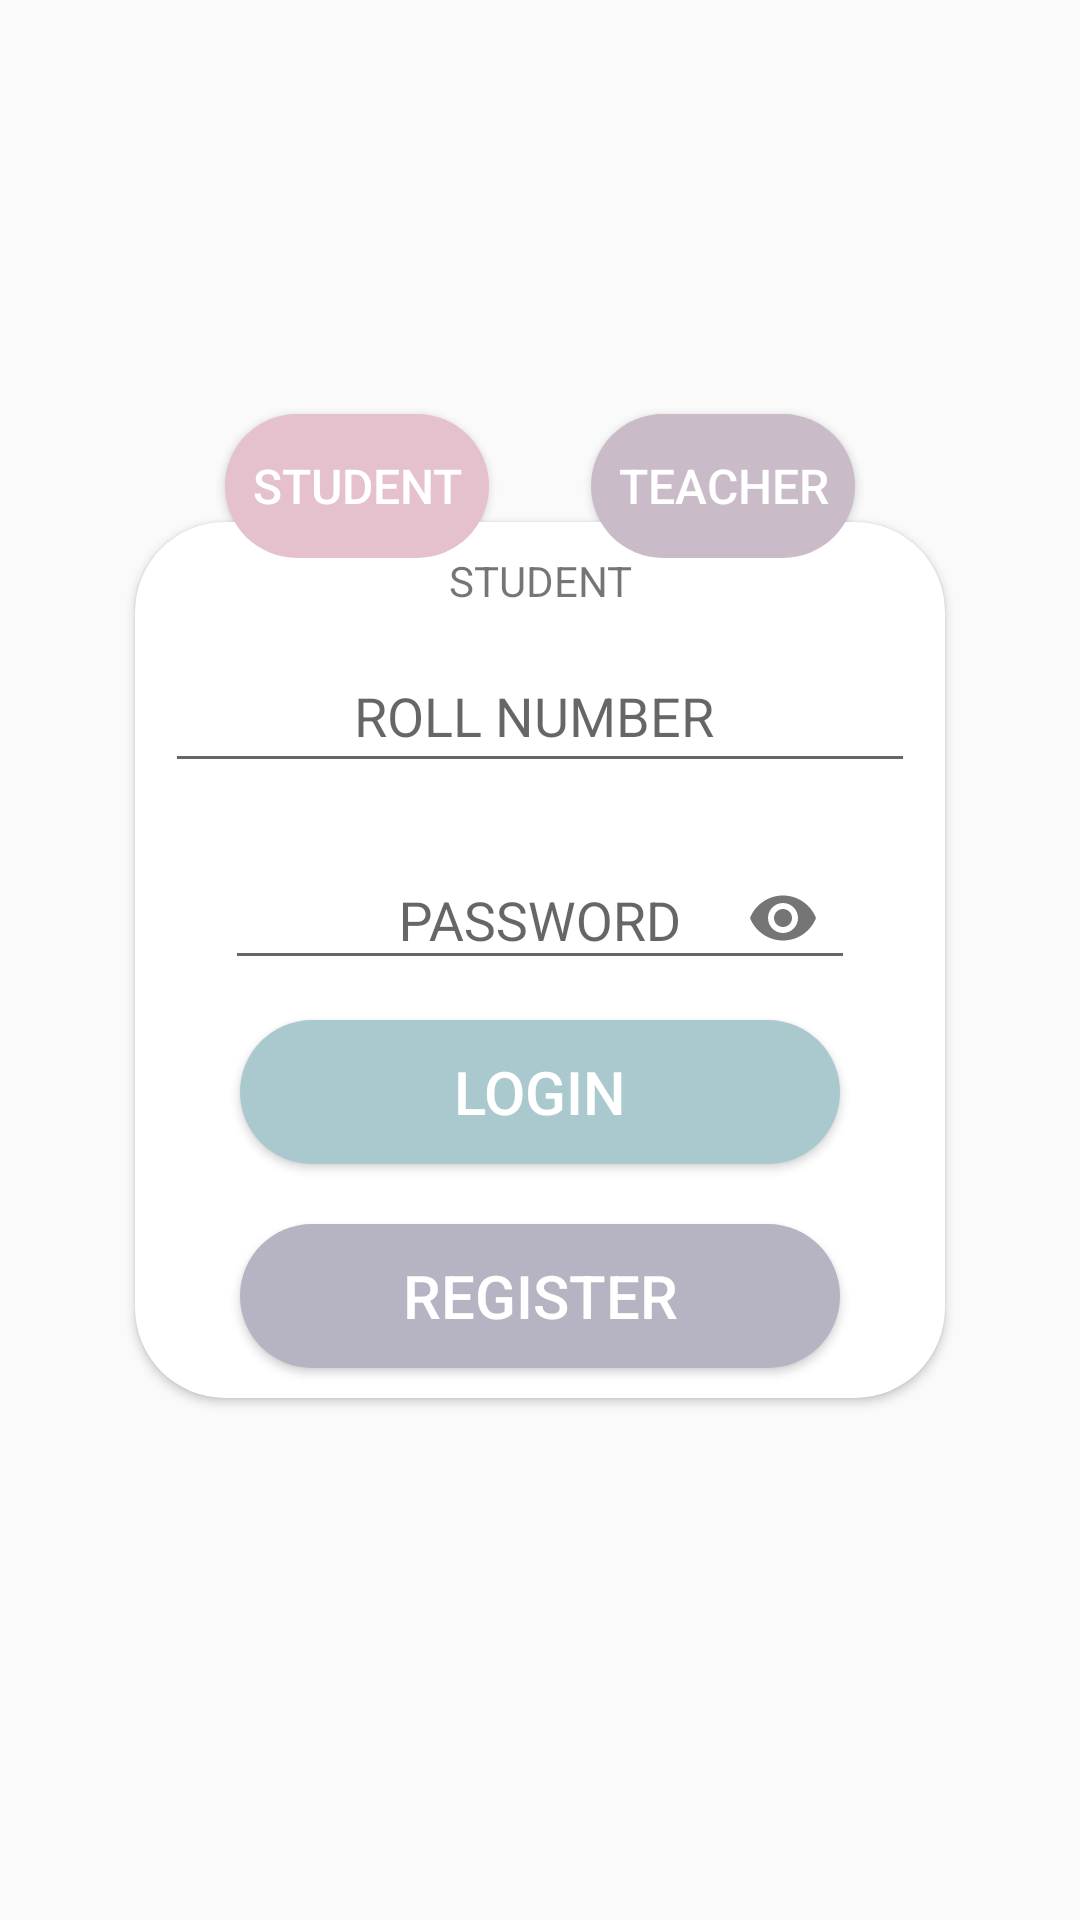

Reconstruct the res/layout file that produces this screen, plus the resources it refers to.
<!-- AndroidManifest.xml: application theme Theme.ProjectHackathon -->
<!-- res/layout/activity_login.xml -->
<?xml version="1.0" encoding="utf-8"?>
<androidx.constraintlayout.widget.ConstraintLayout xmlns:android="http://schemas.android.com/apk/res/android"
    xmlns:app="http://schemas.android.com/apk/res-auto"
    xmlns:tools="http://schemas.android.com/tools"
    android:layout_width="match_parent"
    android:layout_height="match_parent"
    android:background="@drawable/back1"
    android:backgroundTint="#EB818181"
    android:backgroundTintMode="multiply"
    tools:context=".Activities.LoginActivity">

    <androidx.cardview.widget.CardView
        android:id="@+id/cardView"
        android:layout_width="wrap_content"
        android:layout_height="wrap_content"
        app:cardCornerRadius="30dp"
        app:layout_constraintBottom_toBottomOf="parent"
        app:layout_constraintEnd_toEndOf="parent"
        app:layout_constraintHorizontal_bias="0.5"
        app:layout_constraintStart_toStartOf="parent"
        app:layout_constraintTop_toTopOf="parent">

        <LinearLayout
            android:layout_width="wrap_content"
            android:layout_height="match_parent"
            android:orientation="vertical">

            <TextView
                android:id="@+id/LoginAs"
                android:layout_width="wrap_content"
                android:layout_height="wrap_content"
                android:layout_gravity="center"
                android:layout_marginTop="10dp"
                android:gravity="center"
                android:text="STUDENT" />

            <EditText
                android:id="@+id/LoginRollNumber_ID"
                android:layout_width="250dp"
                android:layout_height="wrap_content"
                android:layout_gravity="center"
                android:layout_margin="10dp"
                android:ems="10"
                android:gravity="center"
                android:hint="ROLL NUMBER "
                android:inputType="textPersonName"
                android:minHeight="48dp"
                android:textColor="#000000" />

            <com.google.android.material.textfield.TextInputLayout
                android:layout_width="wrap_content"
                android:layout_height="match_parent"
                android:layout_gravity="center"
                android:gravity="center"
                app:passwordToggleEnabled="true"
                tools:ignore="ExtraText">

                <EditText
                    android:id="@+id/LoginPassword"
                    android:layout_width="wrap_content"
                    android:layout_height="wrap_content"
                    android:layout_weight="1"
                    android:ems="10"
                    android:gravity="center"
                    android:hint="PASSWORD"
                    android:inputType="textPassword"
                    tools:ignore="TouchTargetSizeCheck,SpeakableTextPresentCheck" />
            </com.google.android.material.textfield.TextInputLayout>

            <Button
                android:id="@+id/login"
                android:layout_width="200dp"
                android:layout_height="wrap_content"
                android:layout_gravity="center"
                android:layout_margin="10dp"
                android:background="@drawable/button_back1"
                android:text="LOGIN"
                android:textColor="#FFFFFF"
                android:textSize="20sp" />

            <Button
                android:id="@+id/registerButton"
                android:layout_width="200dp"
                android:layout_height="wrap_content"
                android:layout_gravity="center"
                android:layout_margin="10dp"
                android:background="@drawable/button_back2"
                android:text="REGISTER"
                android:textColor="#FFFFFF"
                android:textSize="20sp" />
        </LinearLayout>
    </androidx.cardview.widget.CardView>

    <Button
        android:id="@+id/LoginAsStudent"
        android:layout_width="wrap_content"
        android:layout_height="wrap_content"
        android:layout_marginStart="30dp"
        android:layout_marginBottom="280dp"
        android:background="@drawable/button_back4"
        android:text="STUDENT"
        android:textColor="#FFFFFF"
        android:textSize="16sp"
        app:layout_constraintBottom_toBottomOf="@+id/cardView"
        app:layout_constraintStart_toStartOf="@+id/cardView" />

    <Button
        android:id="@+id/LoginAsTeacher"
        android:layout_width="wrap_content"
        android:layout_height="wrap_content"
        android:layout_marginEnd="30dp"
        android:layout_marginBottom="280dp"
        android:background="@drawable/button_back3"
        android:text="TEACHER"
        android:textColor="#FFFFFF"
        android:textSize="16sp"
        app:layout_constraintBottom_toBottomOf="@+id/cardView"
        app:layout_constraintEnd_toEndOf="@+id/cardView" />
</androidx.constraintlayout.widget.ConstraintLayout>
<!-- resources referenced by this layout -->
<resources>
  <!-- drawable button_back1 (drawable) -->
  <?xml version="1.0" encoding="utf-8"?>
  <shape xmlns:android="http://schemas.android.com/apk/res/android">
      <solid
          android:color="@color/C1">
      </solid>
      <corners
          android:radius="30dp">
      </corners>
  </shape>
  <!-- drawable button_back2 (drawable) -->
  <?xml version="1.0" encoding="utf-8"?>
  <shape xmlns:android="http://schemas.android.com/apk/res/android">
      <solid
          android:color="@color/C2">
      </solid>
      <corners
          android:radius="30dp">
      </corners>
  </shape>
  <!-- drawable button_back3 (drawable) -->
  <?xml version="1.0" encoding="utf-8"?>
  <shape xmlns:android="http://schemas.android.com/apk/res/android">
      <solid
          android:color="@color/C3">
      </solid>
      <corners
          android:radius="30dp">
      </corners>
  </shape>
  <!-- drawable button_back4 (drawable) -->
  <?xml version="1.0" encoding="utf-8"?>
  <shape xmlns:android="http://schemas.android.com/apk/res/android">
      <solid
          android:color="@color/C4">
      </solid>
      <corners
          android:radius="30dp">
      </corners>
  </shape>
  <style name="Theme.ProjectHackathon" parent="Theme.AppCompat.DayNight.NoActionBar">
          
          <item name="colorPrimary">@color/purple_500</item>
          <item name="colorPrimaryVariant">@color/purple_700</item>
          <item name="colorOnPrimary">@color/white</item>
          
          <item name="colorSecondary">@color/teal_200</item>
          <item name="colorSecondaryVariant">@color/teal_700</item>
          <item name="colorOnSecondary">@color/black</item>
          
          <item name="android:statusBarColor" tools:targetApi="l">?attr/colorPrimaryVariant</item>
          
      </style>
  <color name="C1">#AAC9CE</color>
  <color name="C2">#B6B4C2</color>
  <color name="C3">#C9BBC8</color>
  <color name="C4">#E5C1CD</color>
  <color name="purple_500">#FF6200EE</color>
  <color name="purple_700">#FF3700B3</color>
  <color name="white">#FFFFFFFF</color>
  <color name="teal_200">#FF03DAC5</color>
  <color name="teal_700">#FF018786</color>
  <color name="black">#FF000000</color>
</resources>
